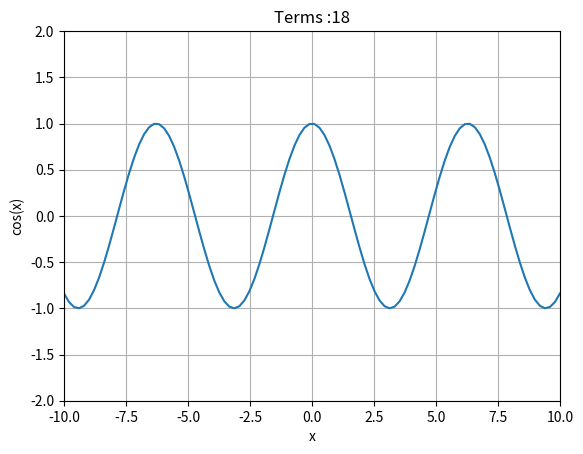

The matplotlib source for this figure:
import numpy as np 
from math import factorial
import matplotlib.pyplot as plot 

x = np.linspace(-10, 10, 100)
y = np.zeros(len(x))
y_cos = np.cos(x)

figure = plot.figure()

for n in range(0, 18):
    #Cos(x)
    taylor_term = (-1)**n * x**(2*n)/factorial(2*n)
    y = np.add(y, taylor_term)

    figure.clear()

    axis = figure.subplots()
    axis.plot(x, y)
    axis.set_xlabel('x')
    axis.set_ylabel('cos(x)')
    axis.set_title('Terms :{}'.format(n+1))

    plot.xlim(min(x), max(x))
    plot.ylim(-2, 2)

    plot.grid()
    plot.draw()

    plot.pause(0.5)

print(np.add(y, -y_cos))
plot.show()